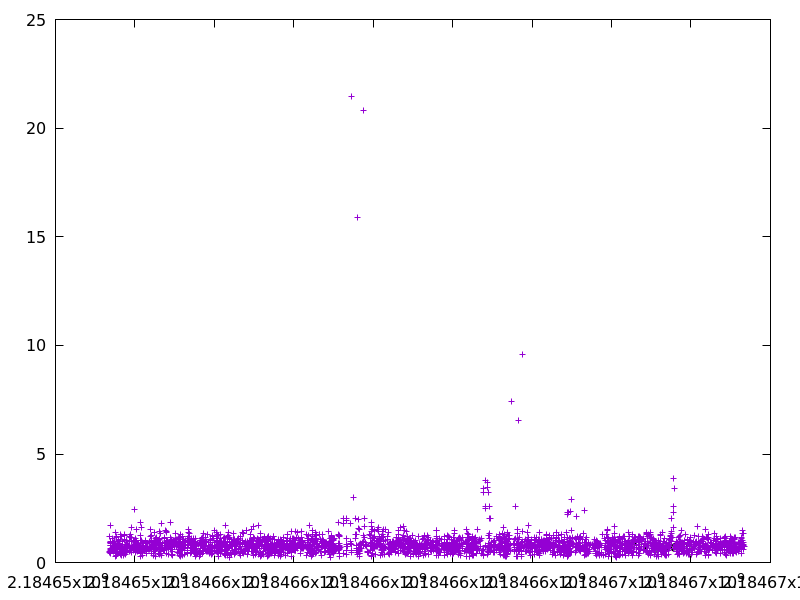

Source data for this figure (header and first rows):
2184653355.677168, 1.195129
2184653360, 0.4759
2184653361, 0.5266
2184653372, 0.9479
2184653372, 0.5159
2184653373, 0.67
2184653374, 0.6152
2184653378, 0.9223
2184653379, 0.9193
2184653381, 1.696
2184653391, 0.4901
2184653392, 0.5733
2184653393, 0.8885
2184653394, 0.7972
2184653394, 0.4189
2184653395, 0.4642
2184653395, 0.7932
2184653396, 0.9788
2184653407, 0.5885
2184653424, 0.6899
2184653442, 1.098
2184653453, 0.5952
2184653454, 0.7889
2184653465, 0.9152
2184653465, 0.7187
2184653470, 0.5172
2184653477, 0.7942
2184653483, 0.8417
2184653496, 0.9919
2184653496, 0.5535
2184653504, 0.6877
2184653505, 0.491
2184653511, 1.406
2184653521, 0.2951
2184653530, 0.7438
2184653531, 0.7883
2184653532, 0.3422
2184653532, 0.4283
2184653533, 0.333
2184653536, 0.7503
2184653537, 0.4988
2184653538, 1.174
2184653543, 0.7147
2184653544, 1.195
2184653547, 0.6946
2184653551, 0.43
2184653561, 0.4492
2184653572, 0.8736
2184653573, 0.744
2184653574, 0.7531
2184653578, 0.7036
2184653579, 0.7321
2184653589, 0.8607
2184653595, 1.023
2184653596, 1.075
2184653597, 0.7873
2184653602, 0.4871
2184653607, 0.6865
2184653613, 0.5225
2184653613, 0.4603
2184653614, 0.6126
... 2,900 more rows
